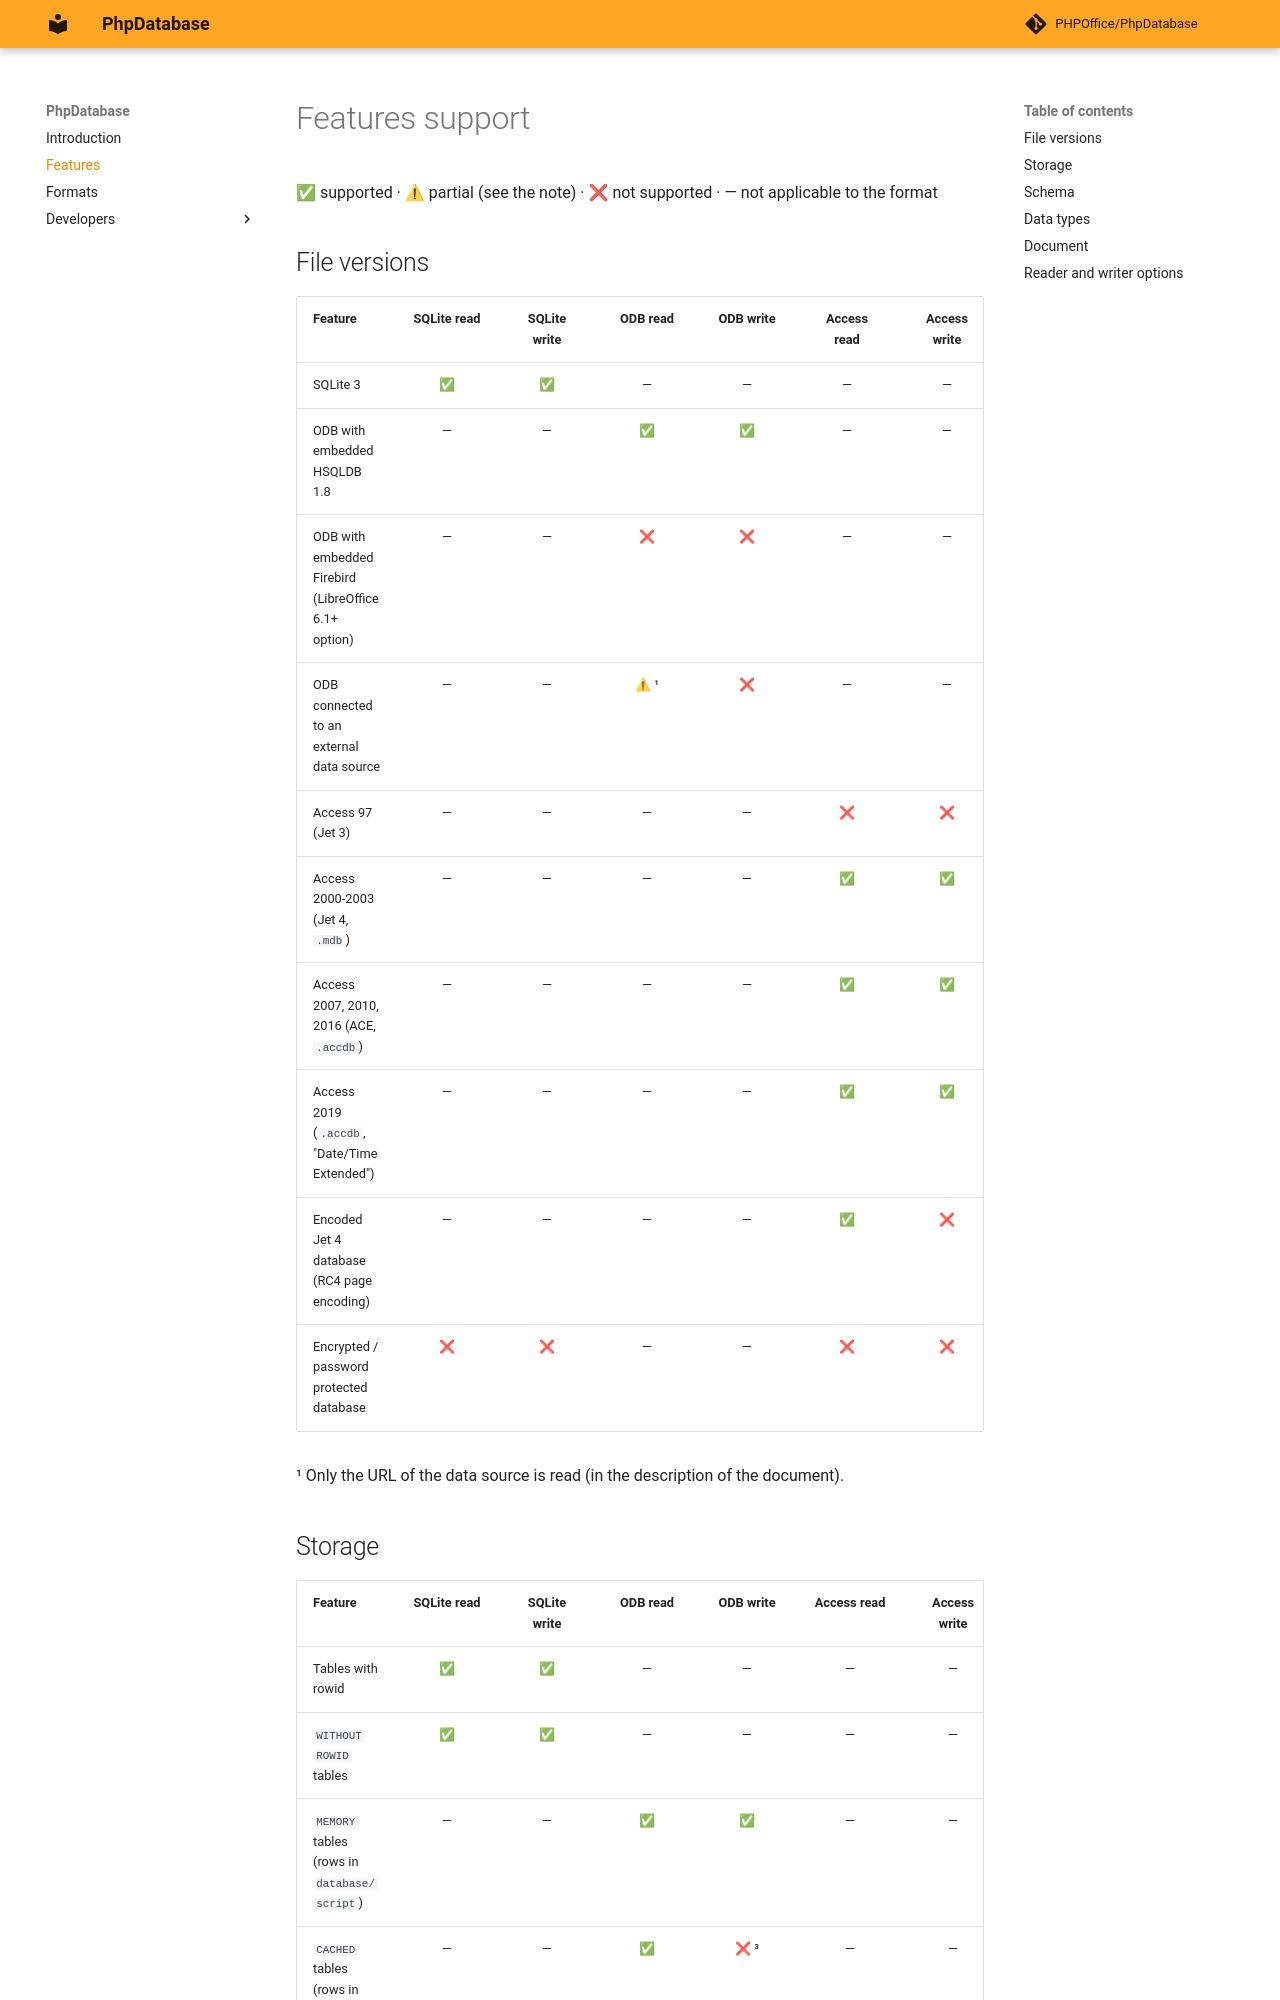

repository: PHPOffice/PhpDatabase · page: features.html · generator: mkdocs

# Features support

✅ supported · ⚠ partial (see the note) · ❌ not supported · — not applicable to the format

## File versions

| Feature | SQLite read | SQLite write | ODB read | ODB write | Access read | Access write |
|---------|:-:|:-:|:-:|:-:|:-:|:-:|
| SQLite 3 | ✅ | ✅ | — | — | — | — |
| ODB with embedded HSQLDB 1.8 | — | — | ✅ | ✅ | — | — |
| ODB with embedded Firebird (LibreOffice 6.1+ option) | — | — | ❌ | ❌ | — | — |
| ODB connected to an external data source | — | — | ⚠ ¹ | ❌ | — | — |
| Access 97 (Jet 3) | — | — | — | — | ❌ | ❌ |
| Access 2000-2003 (Jet 4, `.mdb`) | — | — | — | — | ✅ | ✅ |
| Access 2007, 2010, 2016 (ACE, `.accdb`) | — | — | — | — | ✅ | ✅ |
| Access 2019 (`.accdb`, "Date/Time Extended") | — | — | — | — | ✅ | ✅ |
| Encoded Jet 4 database (RC4 page encoding) | — | — | — | — | ✅ | ❌ |
| Encrypted / password protected database | ❌ | ❌ | — | — | ❌ | ❌ |

¹ Only the URL of the data source is read (in the description of the document).
